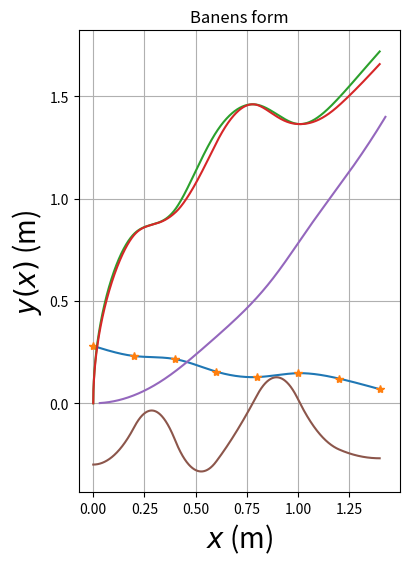

Python code for this plot:
# TFY41xx Fysikk vaaren 2021.
#
# Programmet tar utgangspunkt i hoeyden til de 8 festepunktene.
# Deretter beregnes baneformen y(x) ved hjelp av 7 tredjegradspolynomer, 
# et for hvert intervall mellom to festepunkter, slik at baade banen y, 
# dens stigningstall y' = dy/dx og dens andrederiverte
# y'' = d2y/dx2 er kontinuerlige i de 6 indre festepunktene.
# I tillegg velges null krumning (andrederivert) 
# i banens to ytterste festepunkter (med bc_type='natural' nedenfor).
# Dette gir i alt 28 ligninger som fastlegger de 28 koeffisientene
# i de i alt 7 tredjegradspolynomene.

# De ulike banene er satt opp med tanke paa at kula skal 
# (1) fullfoere hele banen selv om den taper noe mekanisk energi underveis;
# (2) rulle rent, uten aa gli ("slure").

# Vi importerer noedvendige biblioteker:
import matplotlib.pyplot as plt
import numpy as np
from scipy.interpolate import CubicSpline
from math import atan2
# Horisontal avstand mellom festepunktene er 0.200 m
h = 0.200
xfast=np.asarray([0,h,2*h,3*h,4*h,5*h,6*h,7*h])


# Vi begrenser starthøyden (og samtidig den maksimale høyden) til
# å ligge mellom 250 og 300 mm
ymax = 300
# yfast: tabell med 8 heltall mellom 50 og 300 (mm); representerer
# høyden i de 8 festepunktene
yfast=np.array([0.28,  0.231, 0.216, 0.155, 0.128, 0.147, 0.121, 0.069])

# Omregning fra mm til m:
# xfast = xfast/1000
# yfast = yfast/1000

# Når programmet her har avsluttet while-løkka, betyr det at
# tallverdiene i tabellen yfast vil resultere i en tilfredsstillende bane. 

#Programmet beregner deretter de 7 tredjegradspolynomene, et
#for hvert intervall mellom to nabofestepunkter.


#Med scipy.interpolate-funksjonen CubicSpline:
cs = CubicSpline(xfast, yfast, bc_type='natural')

xmin = 0.000
xmax = 1.401
dx = 0.001

x = np.arange(xmin, xmax, dx)   

#funksjonen arange returnerer verdier paa det "halvaapne" intervallet
#[xmin,xmax), dvs slik at xmin er med mens xmax ikke er med. Her blir
#dermed x[0]=xmin=0.000, x[1]=xmin+1*dx=0.001, ..., x[1400]=xmax-dx=1.400, 
#dvs x blir en tabell med 1401 elementer
Nx = len(x)
y = cs(x)       #y=tabell med 1401 verdier for y(x)
dy = cs(x,1)    #dy=tabell med 1401 verdier for y'(x)
d2y = cs(x,2)   #d2y=tabell med 1401 verdier for y''(x)

#Eksempel: Plotter banens form y(x)

#Figurer kan lagres i det formatet du foretrekker:
#baneform.savefig("baneform.pdf", bbox_inches='tight')
#baneform.savefig("baneform.png", bbox_inches='tight')
#baneform.savefig("baneform.eps", bbox_inches='tight')

highest_point = np.max(y)

g = 9.81
c = 0.4
speed = np.sqrt((highest_point-y)*g*2/(1+ c))

angles = np.arctan(dy)
speedx = speed*np.cos(angles)

time = 2*dx*np.cumsum(1/(speedx[1:]+speedx[:-1]))

print('Festepunkthøyder (m)',yfast)
print('Banens høyeste punkt (m)',np.max(y))

print('NB: SKRIV NED festepunkthøydene når du/dere er fornøyd med banen.')
print('Eller kjør programmet på nytt inntil en attraktiv baneform vises.')

baneform = plt.figure('y(x)',figsize=(12,6))
plt.plot(x,y,xfast,yfast,'*')
plt.plot(x,speed)
plt.plot(x,speedx)
plt.plot(time,x[1:])
plt.plot(x,angles)
plt.gca().set_aspect("equal", adjustable="box")
plt.title('Banens form')
plt.xlabel('$x$ (m)',fontsize=20)
plt.ylabel('$y(x)$ (m)',fontsize=20)
plt.grid()
plt.show()
